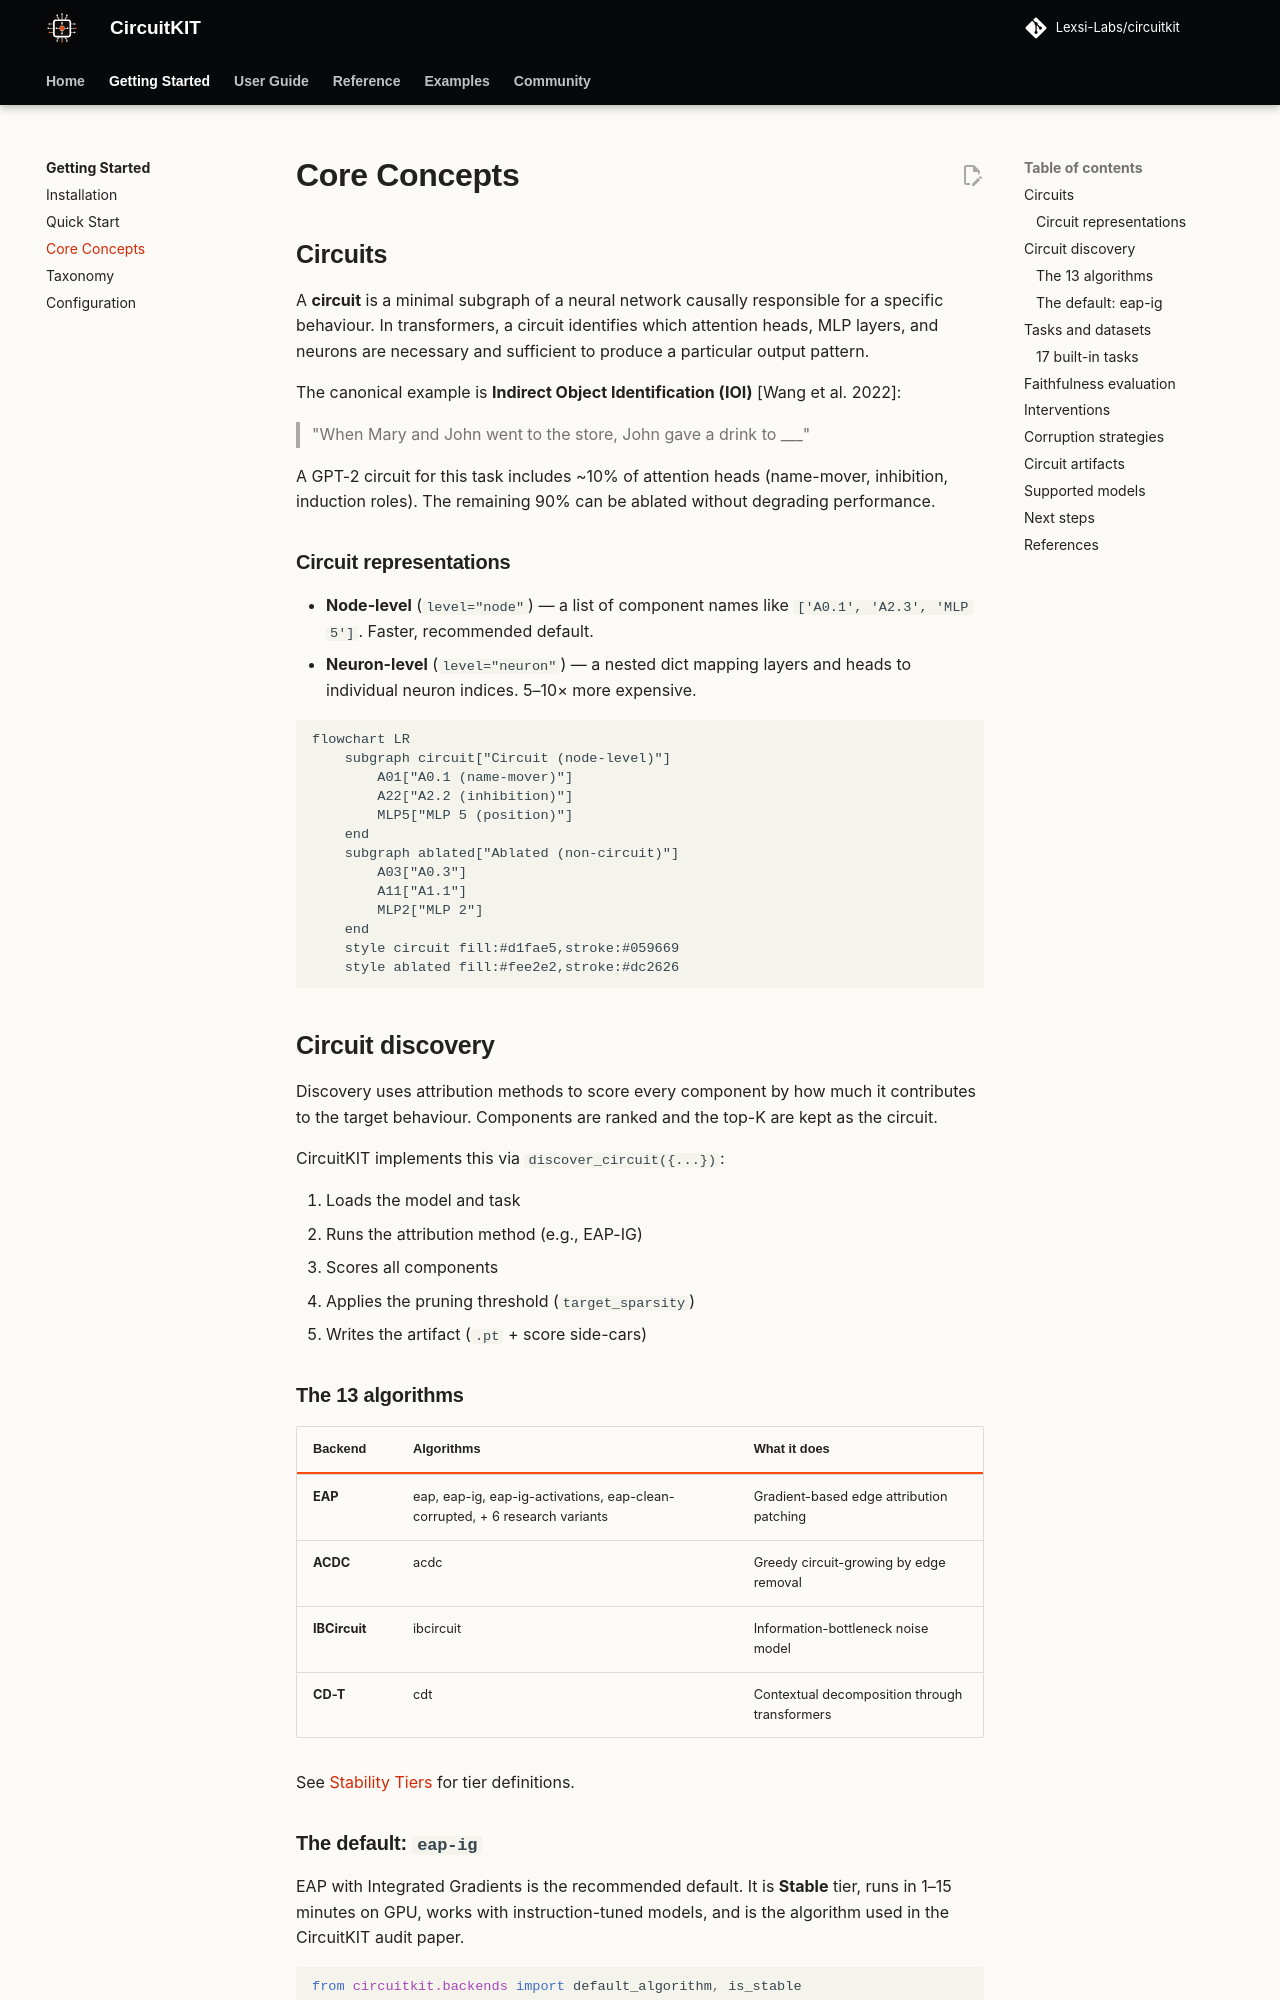

repository: Lexsi-Labs/CircuitKIT · page: getting-started/core-concepts/index.html · generator: mkdocs

# Core Concepts

## Circuits

A **circuit** is a minimal subgraph of a neural network causally responsible for a specific behaviour. In transformers, a circuit identifies which attention heads, MLP layers, and neurons are necessary and sufficient to produce a particular output pattern.

The canonical example is **Indirect Object Identification (IOI)** [Wang et al. 2022]:

> "When Mary and John went to the store, John gave a drink to ___"

A GPT-2 circuit for this task includes ~10% of attention heads (name-mover, inhibition, induction roles). The remaining 90% can be ablated without degrading performance.

### Circuit representations

- **Node-level** (`level="node"`) — a list of component names like `['A0.1', 'A2.3', 'MLP 5']`. Faster, recommended default.
- **Neuron-level** (`level="neuron"`) — a nested dict mapping layers and heads to individual neuron indices. 5–10× more expensive.

```mermaid
flowchart LR
    subgraph circuit["Circuit (node-level)"]
        A01["A0.1 (name-mover)"]
        A22["A2.2 (inhibition)"]
        MLP5["MLP 5 (position)"]
    end
    subgraph ablated["Ablated (non-circuit)"]
        A03["A0.3"]
        A11["A1.1"]
        MLP2["MLP 2"]
    end
    style circuit fill:#d1fae5,stroke:#059669
    style ablated fill:#fee2e2,stroke:#dc2626
```

## Circuit discovery

Discovery uses attribution methods to score every component by how much it contributes to the target behaviour. Components are ranked and the top-K are kept as the circuit.

CircuitKIT implements this via `discover_circuit({...})`:

1. Loads the model and task
2. Runs the attribution method (e.g., EAP-IG)
3. Scores all components
4. Applies the pruning threshold (`target_sparsity`)
5. Writes the artifact (`.pt` + score side-cars)

### The 13 algorithms

| Backend | Algorithms | What it does |
|---|---|---|
| **EAP** | eap, eap-ig, eap-ig-activations, eap-clean-corrupted, + 6 research variants | Gradient-based edge attribution patching |
| **ACDC** | acdc | Greedy circuit-growing by edge removal |
| **IBCircuit** | ibcircuit | Information-bottleneck noise model |
| **CD-T** | cdt | Contextual decomposition through transformers |

See [Stability Tiers](../algorithms/stability-tiers.md) for tier definitions.
